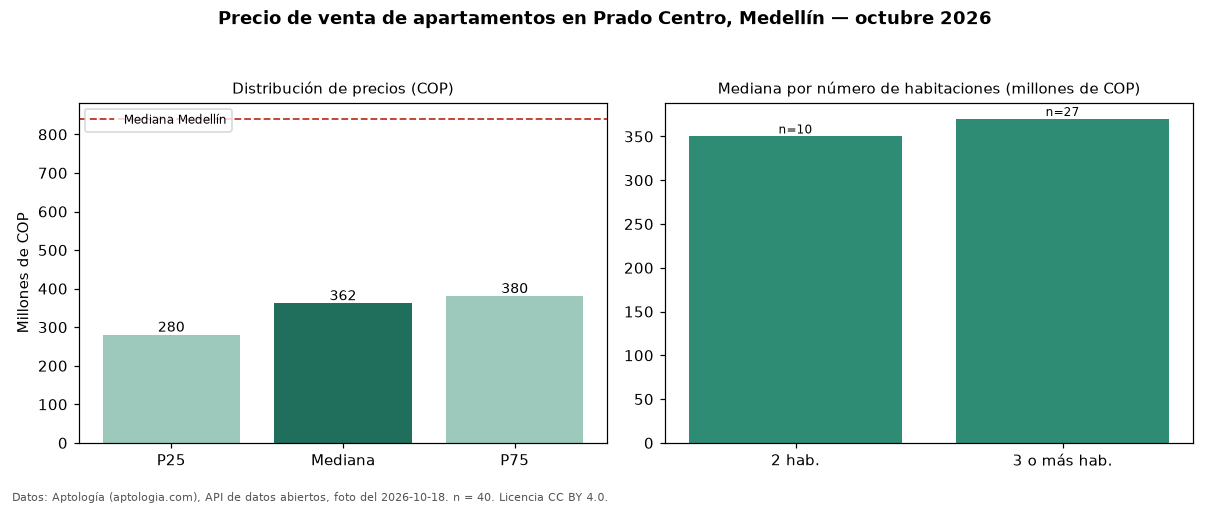

The file beside this chart, header and first rows:
seccion, metrica, valor_cop, n
precio, p25, 280000000, 40
precio, mediana, 361500000, 40
precio, p75, 380000000, 40
precio, minimo, 210000000, 40
precio, maximo, 990000000, 40
parqueadero, avisos_con_parqueadero, 8, 40
parqueadero, mediana_con_parqueadero, 370000000, 8
habitaciones, 2, 350000000, 10
habitaciones, 3+, 370000000, 27
ciudad, mediana_ciudad, 840000000, 
fuente, fecha_foto, 2026-10-18, 
fuente, atribucion, https://www.aptologia.com/venta/medellin…, 
